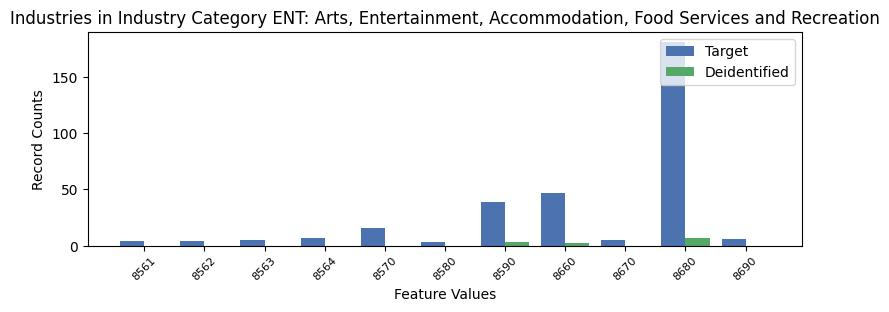

Values plotted in this chart, from the file beside it:
, INDP, count_target, count_deidentified
6, 8561, 4, 0.0
3, 8562, 4, 0.0
10, 8563, 5, 0.0
5, 8564, 7, 0.0
8, 8570, 16, 0.0
9, 8580, 3, 0.0
2, 8590, 39, 3.0
1, 8660, 47, 2.0
4, 8670, 5, 0.0
0, 8680, 181, 7.0
7, 8690, 6, 0.0
